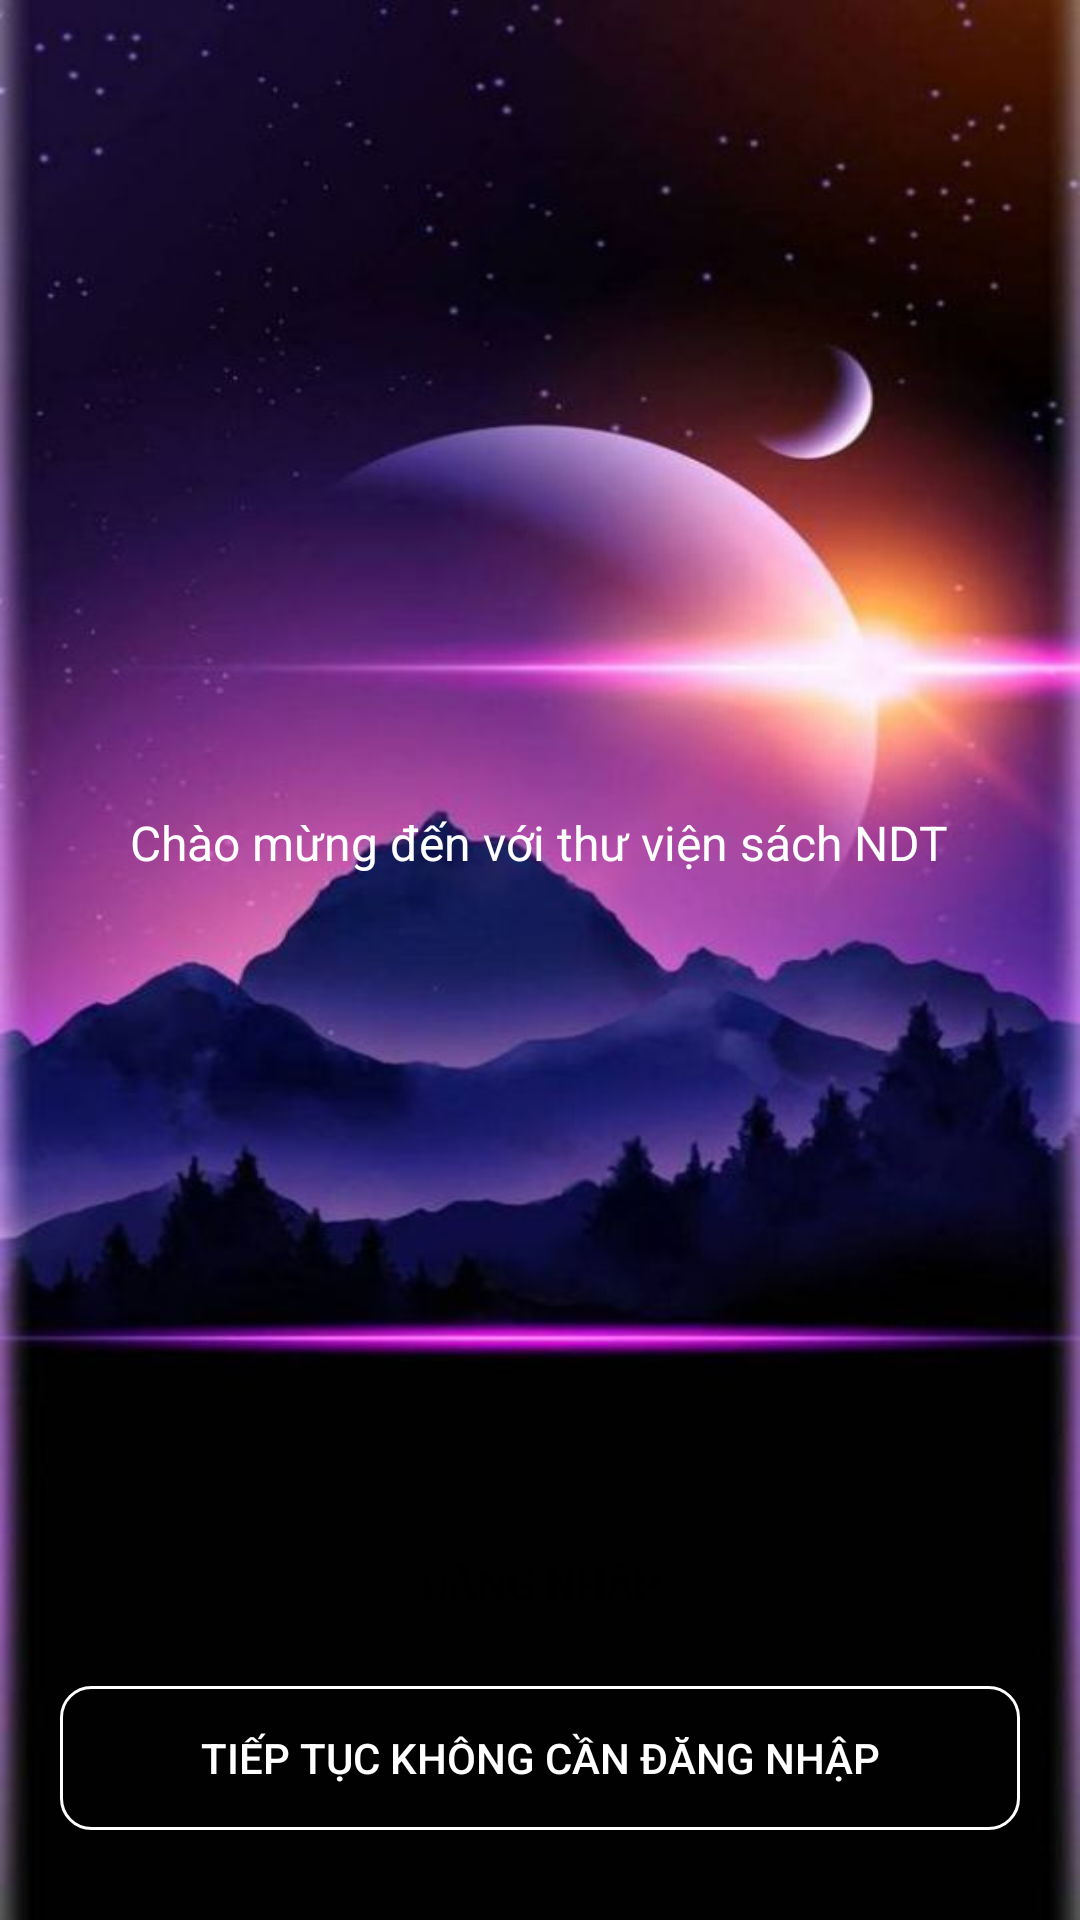

Layout XML and referenced resources for this Android screen:
<!-- AndroidManifest.xml: application theme Theme.BookOnline -->
<!-- res/layout/activity_main.xml -->
<?xml version="1.0" encoding="utf-8"?>
<RelativeLayout xmlns:android="http://schemas.android.com/apk/res/android"
    xmlns:app="http://schemas.android.com/apk/res-auto"
    xmlns:tools="http://schemas.android.com/tools"
    android:layout_width="match_parent"
    android:layout_height="match_parent"
    android:background="@drawable/back01"
    android:padding="20dp"
    tools:context=".activities.MainActivity">

    <ImageView
        android:id="@+id/tvIcon"
        android:layout_width="200dp"
        android:layout_height="200dp"
        android:layout_centerHorizontal="true"
        android:layout_marginTop="40dp"
        android:src="@drawable/logo" />

    <TextView
        android:layout_width="wrap_content"
        android:layout_height="wrap_content"
        android:layout_below="@+id/tvIcon"
        android:layout_centerHorizontal="true"
        android:layout_marginTop="10dp"
        android:text="Chào mừng đến với thư viện sách NDT"
        android:textColor="@color/white"
        android:textSize="16sp" />

    <Button
        android:id="@+id/btnLogin"
        android:layout_width="match_parent"
        android:layout_height="wrap_content"
        android:layout_above="@id/btnSkip"
        android:layout_marginBottom="10dp"
        android:background="@drawable/shape_button1"
        android:text="Đăng nhập"
        android:textColor="@color/black" />

    <Button
        android:id="@+id/btnSkip"
        android:layout_width="match_parent"
        android:layout_height="wrap_content"
        android:layout_alignParentBottom="true"
        android:layout_marginBottom="10dp"
        android:background="@drawable/shape_button2"
        android:text="Tiếp tục không cần đăng nhập"
        android:textColor="@color/white" />

</RelativeLayout>
<!-- resources referenced by this layout -->
<resources>
  <!-- drawable back01: png bitmap (drawable, 36465 bytes) -->
  <!-- drawable shape_button2 (drawable) -->
  <?xml version="1.0" encoding="utf-8"?>
  <shape xmlns:android="http://schemas.android.com/apk/res/android"
      android:shape="rectangle">
  
      
      <solid android:color="@android:color/transparent"/>
  
      
      <corners android:radius="10dp"/>
  
      
      <stroke android:color="@color/white"
          android:width="1dp"/>
  
  </shape>
  <style name="Theme.BookOnline" parent="Theme.MaterialComponents.DayNight.NoActionBar.Bridge">
          
          <item name="colorPrimary">@color/purple_500</item>
          <item name="colorPrimaryVariant">@color/purple_700</item>
          <item name="colorOnPrimary">@color/white</item>
          
          <item name="colorSecondary">@color/teal_200</item>
          <item name="colorSecondaryVariant">@color/teal_700</item>
          <item name="colorOnSecondary">@color/black</item>
          
          <item name="android:statusBarColor" tools:targetApi="l">?attr/colorPrimaryVariant</item>
          
      </style>
  <!-- not gathered from this repository: default colours our renderer supplied (Android Studio template values) -->
  <color name="purple_500">#FF6200EE</color>
  <color name="purple_700">#FF3700B3</color>
  <color name="teal_200">#FF03DAC5</color>
  <color name="teal_700">#FF018786</color>
  <color name="black">#FF000000</color>
  <color name="white">#FFFFFFFF</color>
</resources>
